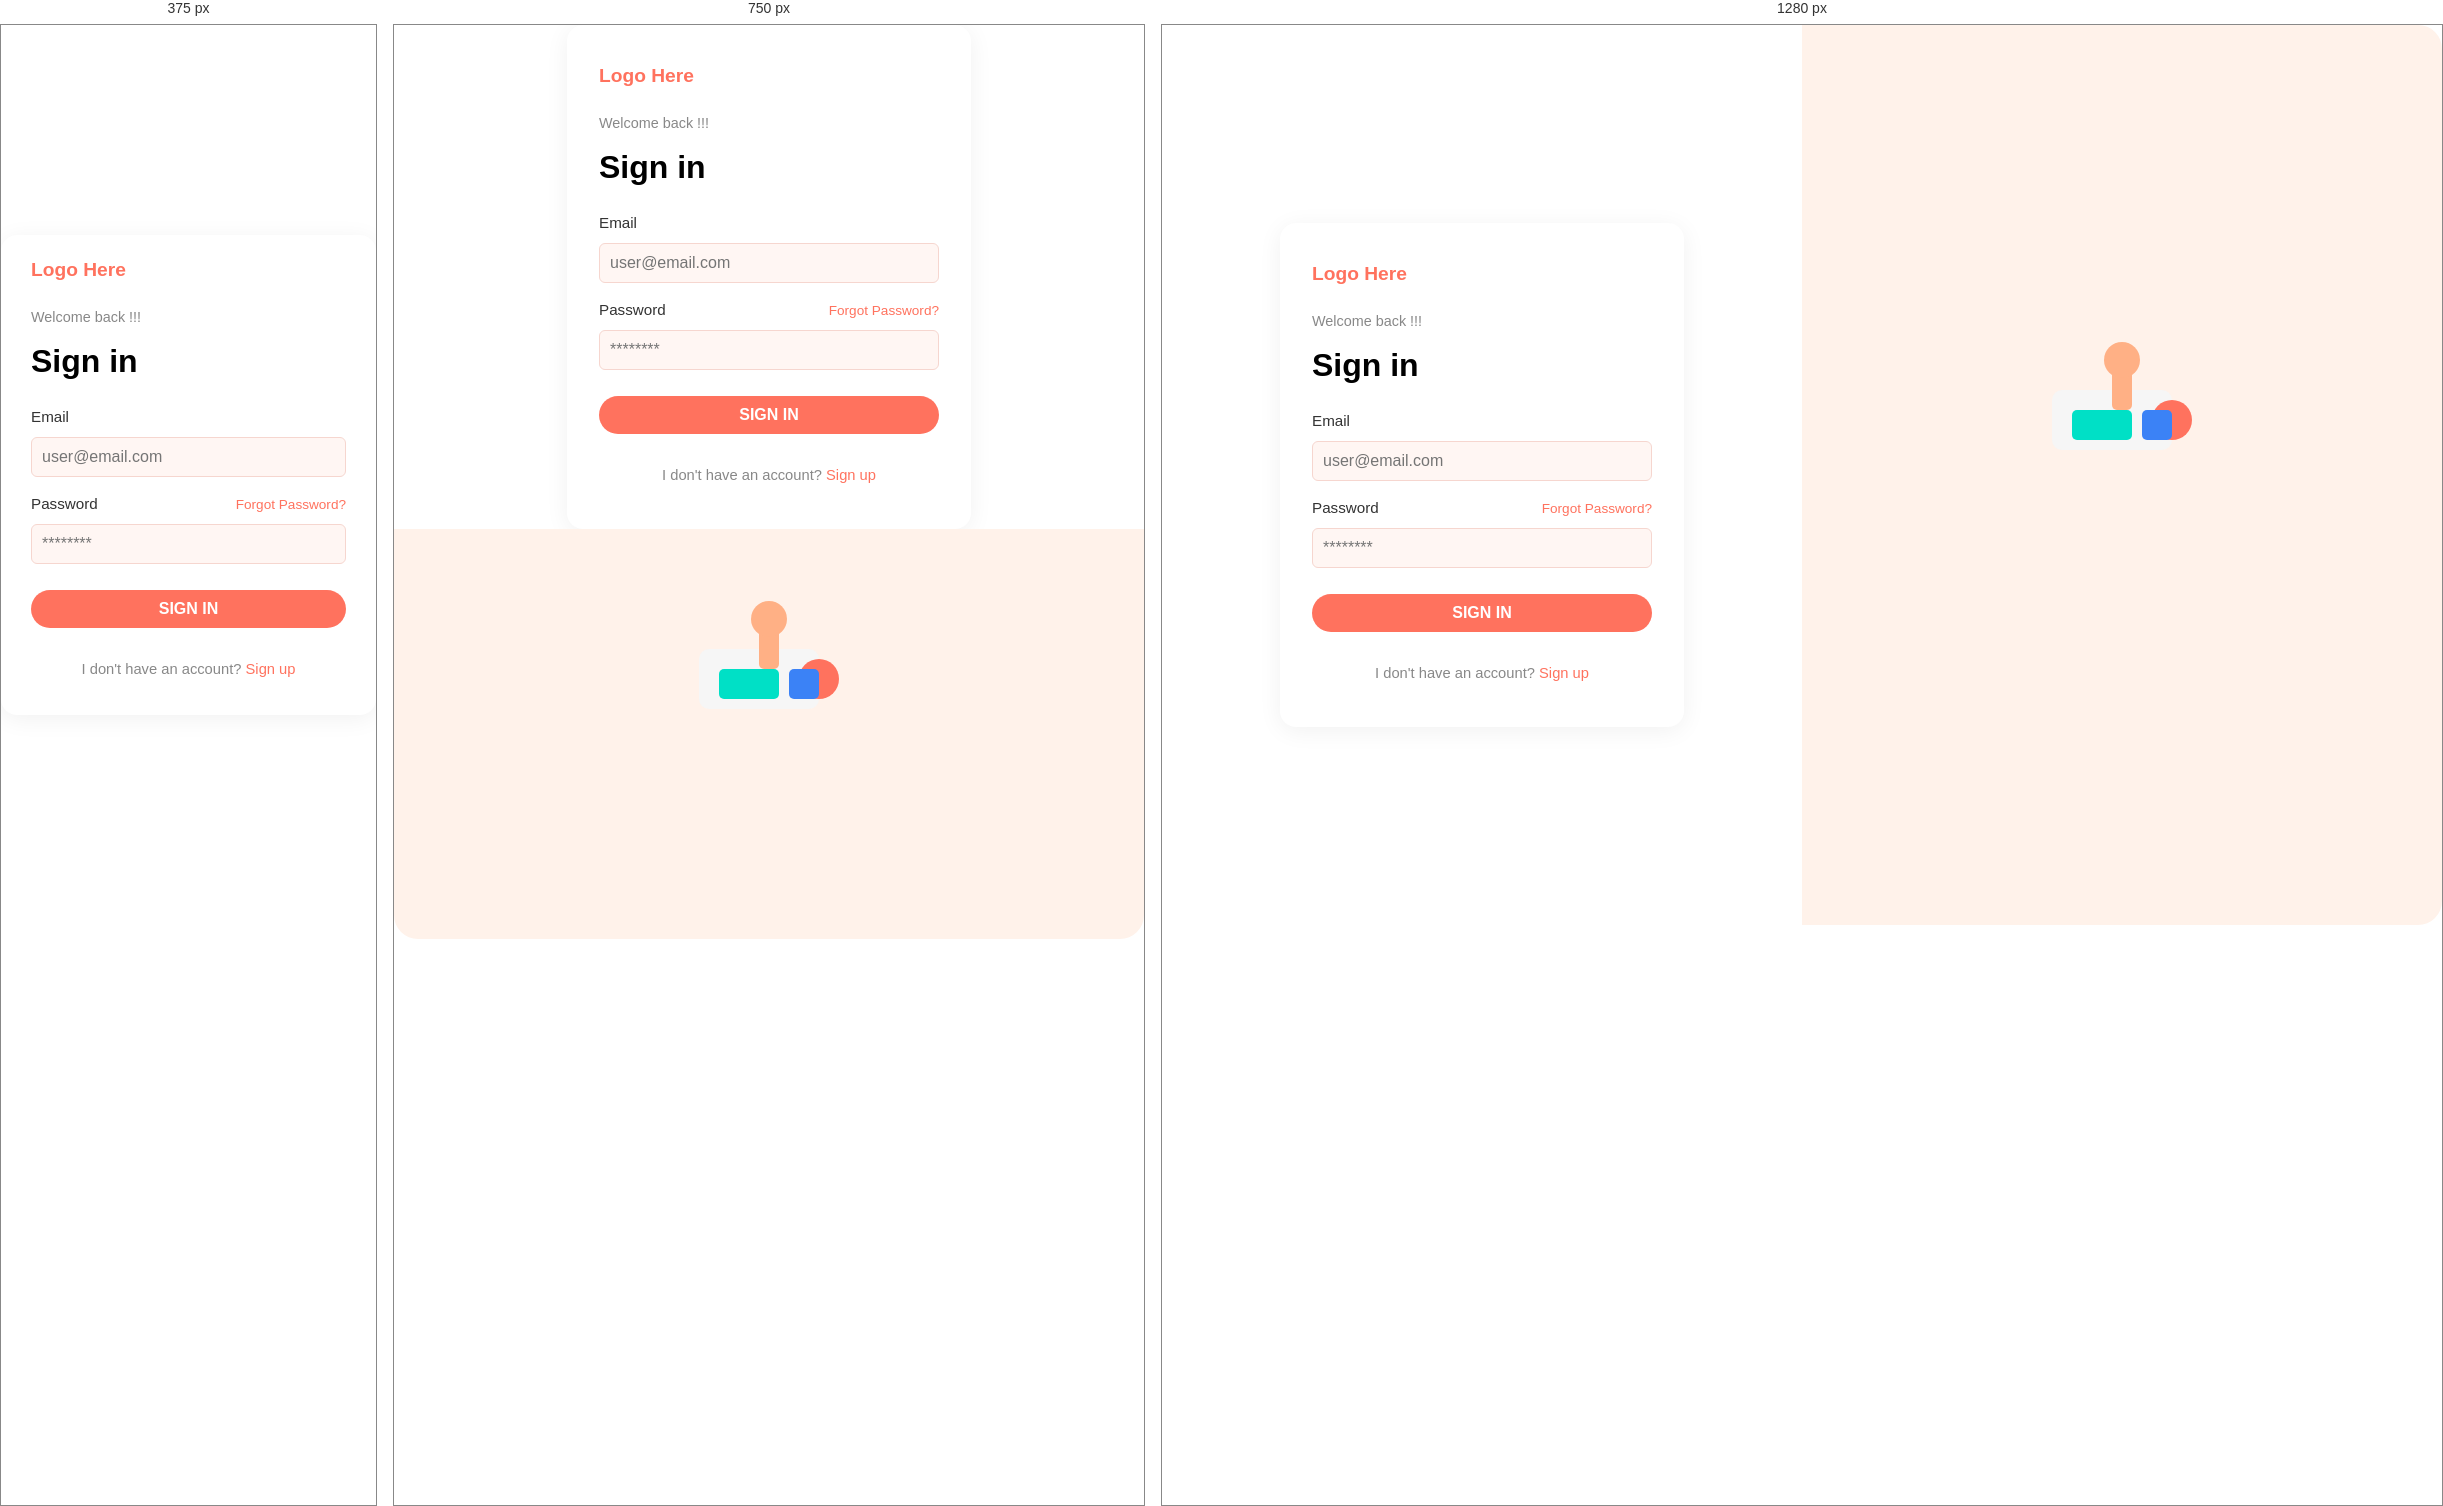
Rendered at 375 px, 750 px and 1280 px, left to right.

<!-- file: index.html -->
<!DOCTYPE html>
<html lang="en">
<head>
  <meta charset="UTF-8">
  <meta name="viewport" content="width=device-width, initial-scale=1.0">
  <title>Login - E-commerce</title>
  <link rel="stylesheet" href="styles.css">
</head>
<body>
  <div class="container">
    <div class="login-section">
      <div class="login-card">
        <div class="logo">Logo Here</div>
        <p class="welcome">Welcome back !!!</p>
        <h2>Sign in</h2>
        <form>
          <label for="email">Email</label>
          <input type="email" id="email" name="email" placeholder="user@email.com" required>
          <div class="password-row">
            <label for="password">Password</label>
            <a href="#" class="forgot">Forgot Password?</a>
          </div>
          <input type="password" id="password" name="password" placeholder="********" required>
          <button type="submit" class="signin-btn">SIGN IN</button>
        </form>
        <p class="signup-link">I don't have an account? <a href="#">Sign up</a></p>
      </div>
    </div>
    <div class="illustration-section">
      <div class="illustration-placeholder">
        <!-- You can replace this SVG with your own illustration -->
        <svg width="220" height="220" viewBox="0 0 220 220" fill="none" xmlns="http://www.w3.org/2000/svg">
          <rect x="40" y="120" width="120" height="60" rx="10" fill="#F6F6F6"/>
          <circle cx="160" cy="150" r="20" fill="#FF725E"/>
          <rect x="60" y="140" width="60" height="30" rx="5" fill="#00E0C6"/>
          <rect x="130" y="140" width="30" height="30" rx="5" fill="#3B82F6"/>
          <rect x="100" y="100" width="20" height="40" rx="5" fill="#FFB085"/>
          <ellipse cx="110" cy="90" rx="18" ry="18" fill="#FFB085"/>
        </svg>
        <div class="person-placeholder"></div>
      </div>
    </div>
  </div>
</body>
</html> 

/* @media block from styles.css */
@media (max-width: 900px) {
  .container {
    flex-direction: column;
  }
  .illustration-section {
    border-radius: 0 0 24px 24px;
    min-height: 220px;
  }
}

/* @media block from styles.css */
@media (max-width: 600px) {
  .container {
    flex-direction: column;
  }
  .login-card {
    width: 95vw;
    padding: 24px 8vw;
  }
  .illustration-section {
    display: none;
  }
}